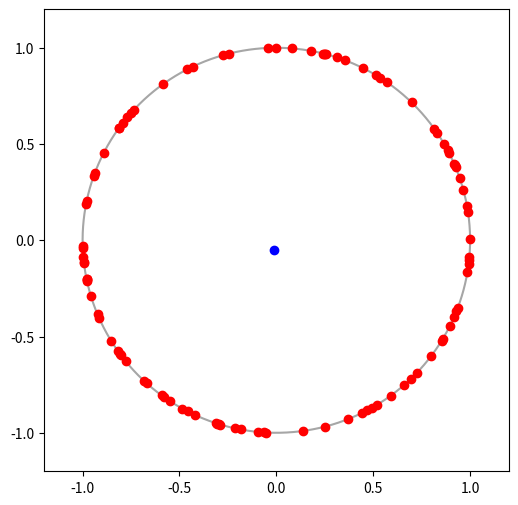

Reproduce this figure in Python.
import numpy as np
import matplotlib.pyplot as plt

def adjust_spectral_radius(w, target_radius=0.95):
    eigenvalues = np.linalg.eigvals(w)
    spectral_radius = np.max(np.abs(eigenvalues))
    scaling_factor = target_radius / spectral_radius
    adjusted_w = w * scaling_factor
    
    return adjusted_w

class KURAMOTO:
    def __init__(self, n):
        self.lam = 6.6
        self.epsilon = 0.01
        self.beta = 0
        self.dt = 0.01
        self.n = n

        rng = np.random.default_rng()
        self.omega = 2 * np.pi * rng.standard_normal(n) * 0.5
        self.theta = 2 * np.pi * rng.standard_normal(n)
        self.k = rng.standard_normal((n, n))*0.5 + 0.5

        self.diff = np.zeros((n, n))

    def updateDiff(self):
        # theta_j (列) - theta_i (行) にすることで、sin(theta_j - theta_i) になる
        self.diff = self.theta[np.newaxis, :] - self.theta[:, np.newaxis]

    def updateTheta(self, u):
        d_theta = self.omega + self.lam * np.sum(self.k * np.sin(self.diff + u), axis=1) / self.n
        self.theta = self.theta + self.dt * d_theta
    
    def updateK(self):
        self.d_k = -self.epsilon * np.sin(self.diff + self.beta)
        self.k = self.k + self.dt * self.d_k
        adjust_spectral_radius(self.k, target_radius=2.6)

    
    def visualizeTheta(self):
        fig = plt.figure(figsize=(6, 6))
        ax = fig.add_subplot(111)
        ax.set_xlim(-1.2, 1.2)
        ax.set_ylim(-1.2, 1.2)
        ax.scatter(np.sin(self.theta), np.cos(self.theta), c = "r", zorder=2)
        ax.plot(np.sin(np.linspace(0, 2*np.pi, 10000)), np.cos(np.linspace(0, 2*np.pi, 10000)), c="gray", alpha=0.7, zorder=1)
        x, y = self.orderParam()
        ax.scatter(x, y, c="blue", zorder=2)
        plt.show()
    
    def orderParam(self):
        x = np.mean(np.sin(self.theta))
        y = np.mean(np.cos(self.theta))
        return x, y

if __name__ == "__main__":
    km = KURAMOTO(100)
    km.visualizeTheta()
